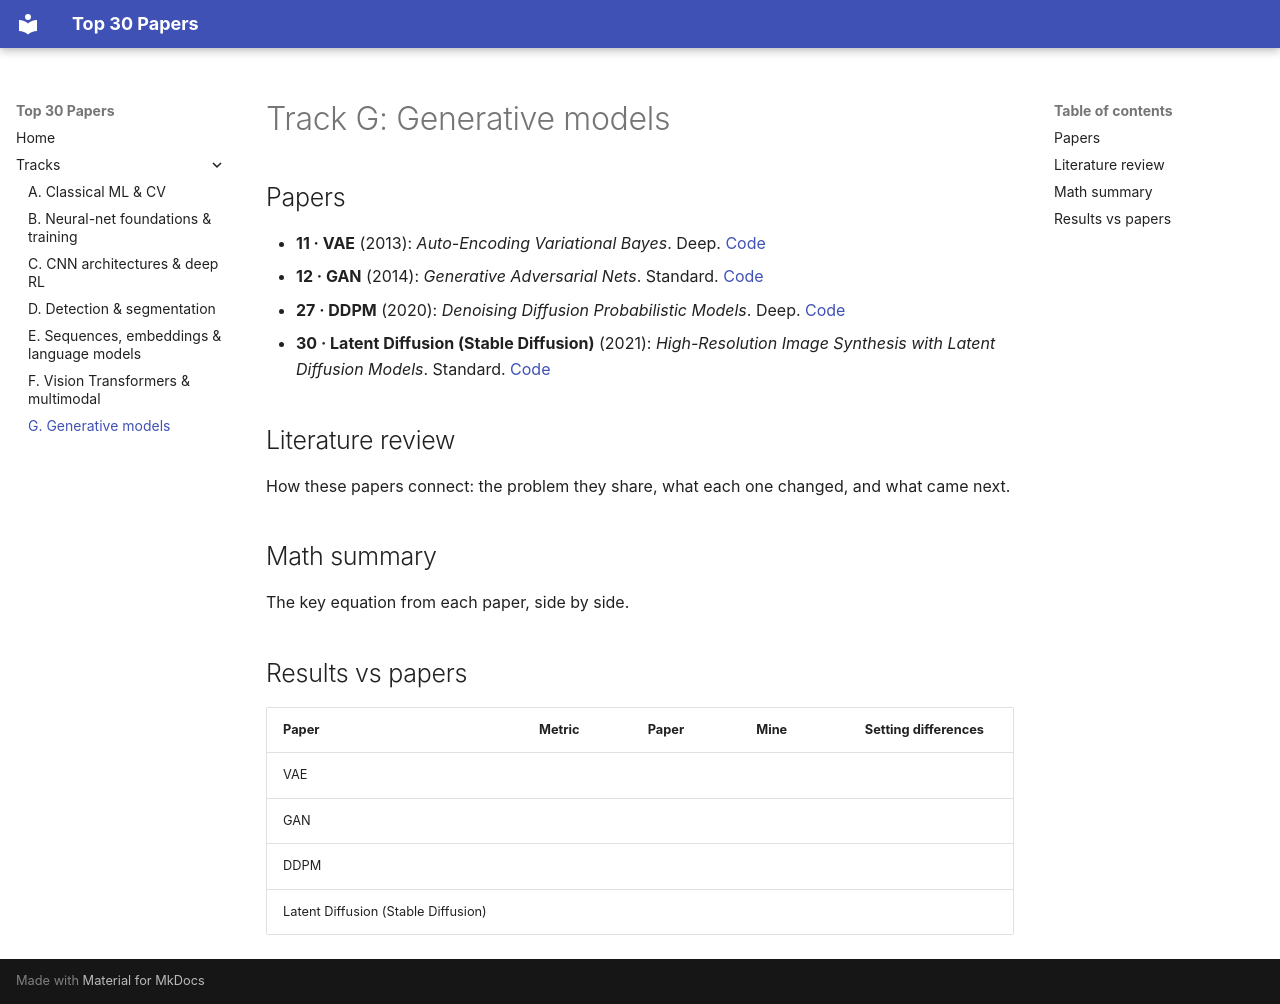

repository: AnwarMirza/top30-papers · page: tracks/G-generative/index.html · generator: mkdocs

# Track G: Generative models

## Papers

- **11 · VAE** (2013): *Auto-Encoding Variational Bayes*. Deep. [Code](https://github.com/anwarmirza/top30-papers/tree/main/trackG_generative/11_vae)
- **12 · GAN** (2014): *Generative Adversarial Nets*. Standard. [Code](https://github.com/anwarmirza/top30-papers/tree/main/trackG_generative/12_gan)
- **27 · DDPM** (2020): *Denoising Diffusion Probabilistic Models*. Deep. [Code](https://github.com/anwarmirza/top30-papers/tree/main/trackG_generative/27_ddpm)
- **30 · Latent Diffusion (Stable Diffusion)** (2021): *High-Resolution Image Synthesis with Latent Diffusion Models*. Standard. [Code](https://github.com/anwarmirza/top30-papers/tree/main/trackG_generative/30_latent_diffusion)

## Literature review

How these papers connect: the problem they share, what each one changed, and what came next.

## Math summary

The key equation from each paper, side by side.

## Results vs papers

| Paper | Metric | Paper | Mine | Setting differences |
|---|---|---|---|---|
| VAE | | | | |
| GAN | | | | |
| DDPM | | | | |
| Latent Diffusion (Stable Diffusion) | | | | |
